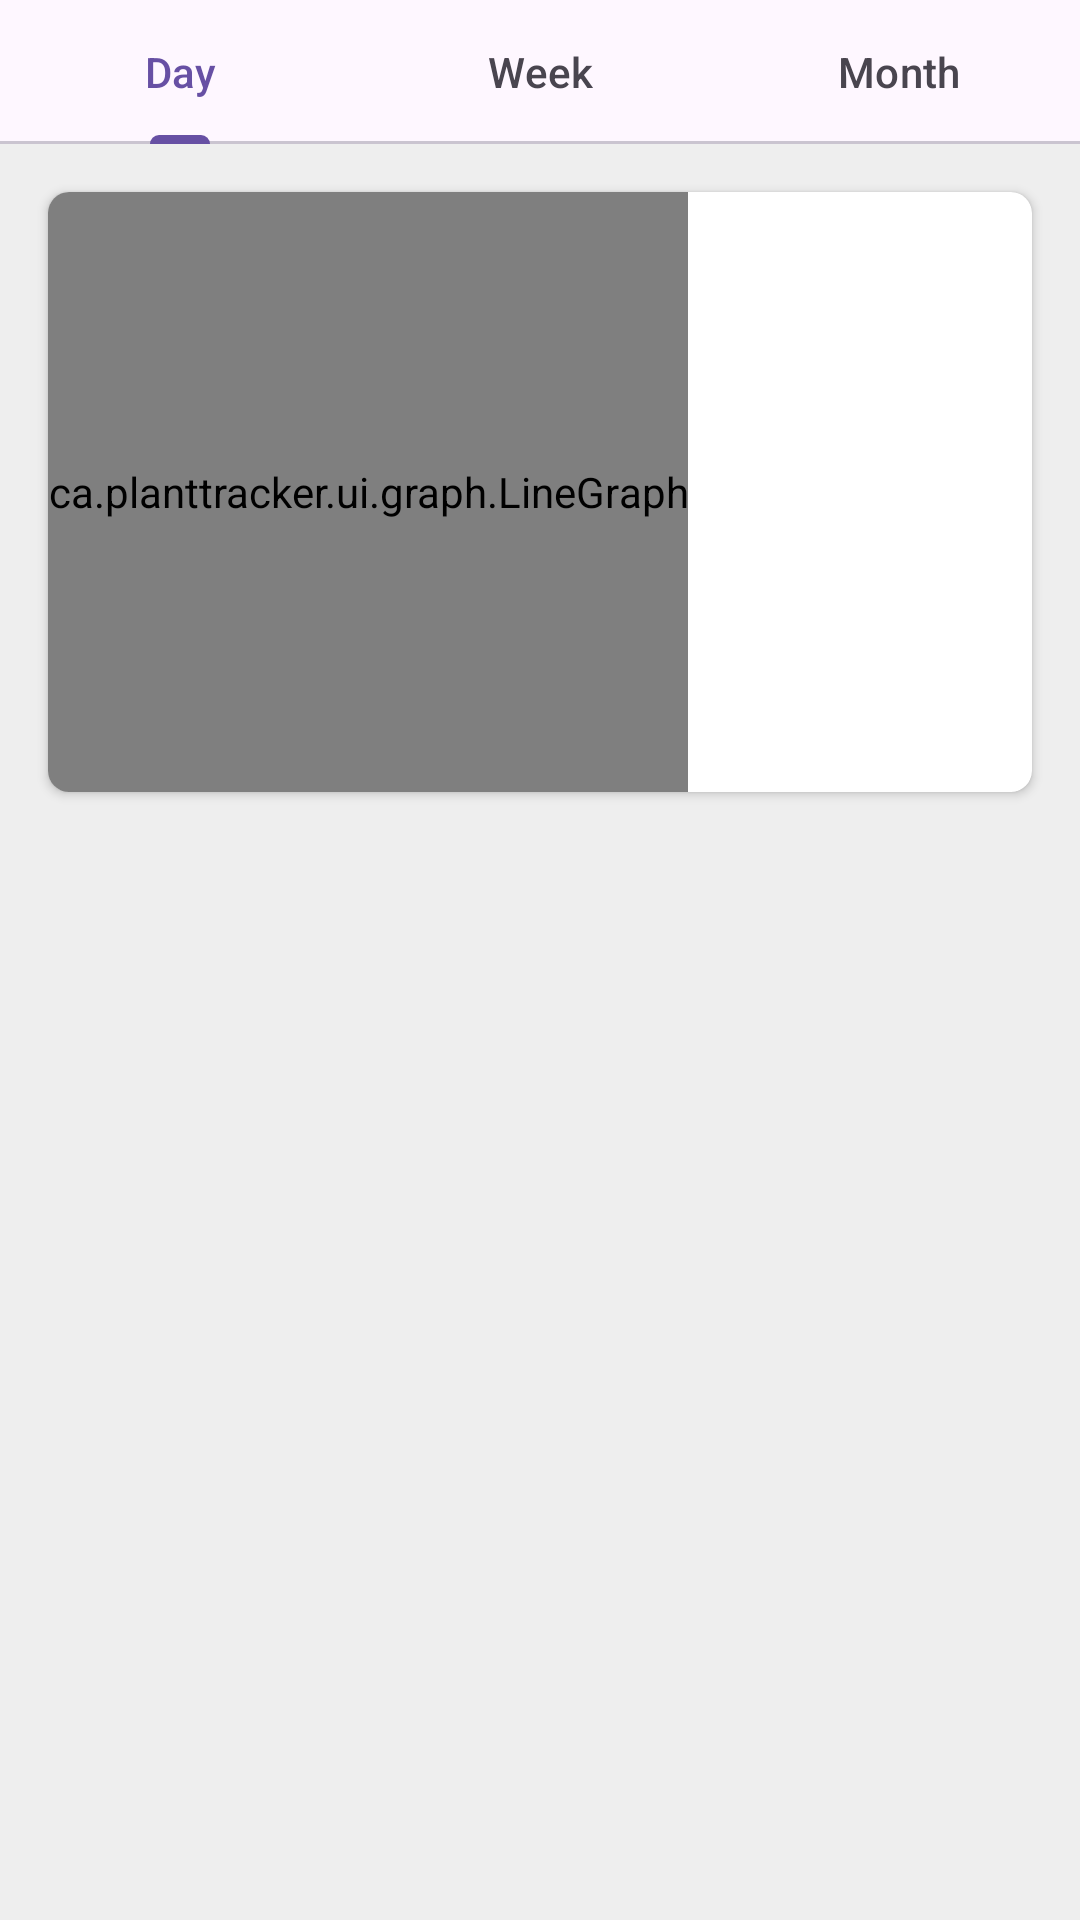

Produce the Android XML layout that renders to this screen, including the resource entries it uses.
<!-- AndroidManifest.xml: application theme Theme.PlantTracker -->
<!-- res/layout/fragment_moisture_data.xml -->
<?xml version="1.0" encoding="utf-8"?>
<androidx.constraintlayout.widget.ConstraintLayout xmlns:android="http://schemas.android.com/apk/res/android"
    xmlns:app="http://schemas.android.com/apk/res-auto"
    xmlns:tools="http://schemas.android.com/tools"
    android:id="@+id/frameLayout"
    android:layout_width="match_parent"
    android:layout_height="match_parent"
    tools:context=".ui.fragments.MoistureDataFragment">


    <com.google.android.material.tabs.TabLayout
        android:id="@+id/moistureDateTab"
        android:layout_width="match_parent"
        android:layout_height="0dp"
        android:layout_weight="1"
        app:layout_constraintTop_toTopOf="parent">

        <com.google.android.material.tabs.TabItem
            android:layout_width="wrap_content"
            android:layout_height="wrap_content"
            android:text="Day" />

        <com.google.android.material.tabs.TabItem
            android:layout_width="wrap_content"
            android:layout_height="wrap_content"
            android:text="Week" />

        <com.google.android.material.tabs.TabItem
            android:layout_width="wrap_content"
            android:layout_height="wrap_content"
            android:text="Month" />
    </com.google.android.material.tabs.TabLayout>

    <androidx.cardview.widget.CardView
        android:id="@+id/cardView"
        android:layout_width="0dp"
        android:layout_height="200dp"
        android:layout_marginStart="16dp"
        android:layout_marginTop="16dp"
        android:layout_marginEnd="16dp"
        app:cardCornerRadius="7dp"
        app:layout_constraintEnd_toEndOf="parent"
        app:layout_constraintStart_toStartOf="parent"
        app:layout_constraintTop_toBottomOf="@id/moistureDateTab">


        <LinearLayout
            android:layout_width="match_parent"
            android:layout_height="wrap_content"
            android:layout_marginTop="16dp"
            android:orientation="horizontal">

            <ImageView
                android:layout_width="wrap_content"
                android:layout_height="match_parent"
                android:layout_weight="1"
                android:backgroundTint="#00FFFFFF"
                app:srcCompat="@drawable/back_arrow_24"
                app:tint="#000000" />

            <TextView
                android:layout_width="wrap_content"
                android:layout_height="match_parent"
                android:layout_weight="1"
                android:text="Sept 29 - Oct 5"
                android:textAlignment="center" />

            <ImageView
                android:layout_width="wrap_content"
                android:layout_height="match_parent"
                android:layout_weight="1"
                android:scaleX="-1"
                app:srcCompat="@drawable/back_arrow_24"
                app:tint="#000000" />
        </LinearLayout>

        <ca.planttracker.ui.graph.LineGraph
            android:id="@+id/moisture_graph_large"
            android:layout_width="wrap_content"
            android:layout_height="200dp"
            app:graph_data_color="@color/green"
            app:graph_label_step="2"
            app:graph_max="100.0"
            app:graph_min="0.0"
            app:graph_unit="%"
            app:layout_constraintEnd_toEndOf="parent"
            app:layout_constraintStart_toStartOf="parent"
            app:layout_constraintTop_toTopOf="parent" />


    </androidx.cardview.widget.CardView>


</androidx.constraintlayout.widget.ConstraintLayout>
<!-- resources referenced by this layout -->
<resources>
  <color name="green">#10783E</color>
  <style name="Theme.PlantTracker" parent="Base.Theme.PlantTracker" />
  <style name="Base.Theme.PlantTracker" parent="Theme.Material3.Light.NoActionBar">
          
          <item name="android:statusBarColor">@color/green</item>
          <item name="android:windowBackground">#EEEEEE</item>
      </style>
</resources>
